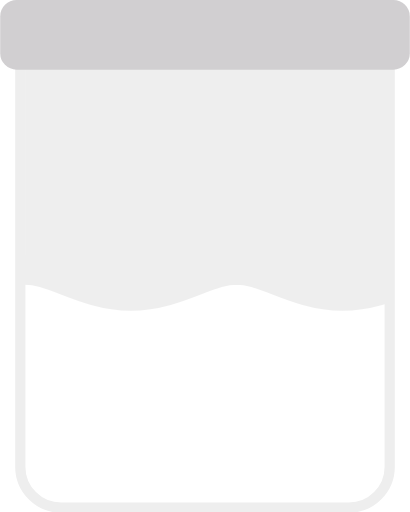
t = 0.00 s
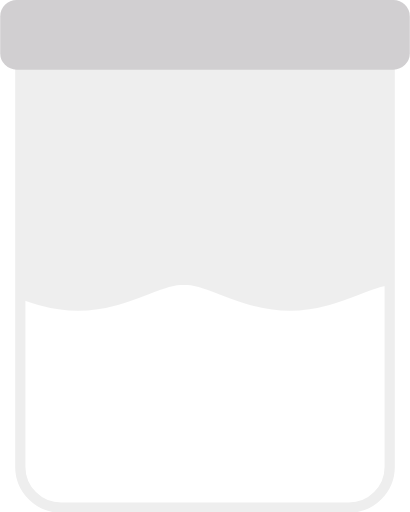
t = 0.50 s
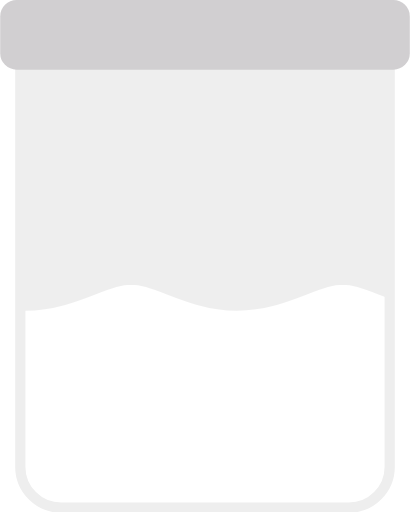
t = 1.00 s
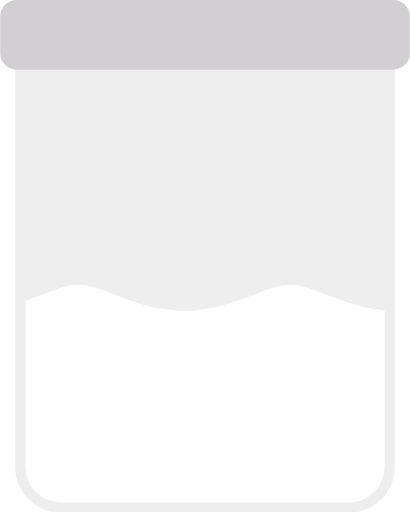
t = 1.50 s

The animated SVG that drew these frames (rendered in a browser with its animation timeline set to each time). Animation: 1 CSS @keyframes rule; one cycle of 2.00 s, repeats indefinitely.

<?xml version="1.0" encoding="UTF-8" standalone="no"?>
<!-- Created with Keyshape -->
<svg xmlns="http://www.w3.org/2000/svg" viewBox="0 0 200 250" text-rendering="geometricPrecision" shape-rendering="geometricPrecision" style="white-space: pre;">
    <defs>
        <mask id="Mask-1" style="mask-type: alpha;">
            <path id="path7558" d="M780.592,965.729M863.176,977.24C836.852,971.485,810.527,965.729,780.516,965.729M863.17,977.239C889.495,982.993,915.819,988.748,945.829,988.748M1028.41,977.239C1002.09,982.993,975.763,988.748,945.753,988.748M1028.4,977.241C1054.73,971.486,1081.05,965.73,1111.06,965.73M1193.64,977.241C1167.32,971.486,1140.99,965.73,1110.98,965.73M1193.63,977.24C1219.95,982.996,1246.28,988.751,1276.29,988.751M1358.88,977.24C1332.56,982.995,1306.23,988.751,1276.22,988.751M1358.87,977.241C1385.19,971.485,1411.52,965.73,1441.53,965.73M1524.12,977.241C1497.79,971.486,1471.47,965.73,1441.46,965.73M1524.11,977.24C1550.44,982.995,1576.76,988.751,1606.77,988.751M1689.35,977.24C1663.02,982.995,1636.71,988.751,1606.7,988.751M1689.34,977.242C1715.67,971.488,1742,965.733,1772,965.733M1771.92,965.733" fill="none" fill-opacity="0.75" fill-rule="evenodd" stroke="#dd00da" stroke-dasharray="none" stroke-linecap="butt" stroke-linejoin="miter" stroke-miterlimit="4" stroke-opacity="1" stroke-width="250" transform="translate(-256.813,-477.24) scale(0.329029,0.581102)" style="animation: 2s linear infinite both path7558_t;"/>
        </mask>
    </defs>
    <style>
@keyframes path7558_t { 0% { transform: translate(-256.812769px,-477.239787px) scale(0.329029,0.581102); } 100% { transform: translate(-365.233821px,-477.239797px) scale(0.329029,0.581102); } }
    </style>
    <path fill="none" fill-opacity="1" stroke="#ffffff" stroke-width="17" d="M29.5,258.5C19.0006,261.515,0.695204,244.806,0,229.829L0,20.1715C-0.425187,7.77182,8.48817,-1.38069,20,0L180,0C194.406,-2.61101,203.216,6.53247,200,20.1715L200,229.829C200,240.969,182.546,258.5,171.5,258.5" stroke-linejoin="bevel" stroke-linecap="butt" transform="translate(101.312,122.875) translate(-101.312,-122.875)"/>
    <rect width="180.375" height="243.75" stroke="#eeeeee" fill="none" fill-opacity="1" stroke-width="5" rx="20" transform="translate(101.312,122.875) translate(-91.5,-118.75)"/>
    <rect width="185" height="250" fill="#f8aaba" rx="20" stroke="none" stroke-width="0" transform="translate(-488,-242) scale(0.95,0.95) translate(-92.5,-125)"/>
    <path id="path7558-3" d="M-349.373,965.729M-229.14,947.719C-267.466,956.724,-305.792,965.729,-349.484,965.729M-229.148,947.721C-190.822,938.716,-152.496,929.711,-108.804,929.711M11.4297,947.721C-26.8965,938.717,-65.2225,929.712,-108.914,929.712M11.4071,947.717C49.7332,956.721,88.0593,965.726,131.751,965.726M251.985,947.717C213.658,956.721,175.332,965.726,131.641,965.726M251.977,947.718C290.303,938.713,328.629,929.708,372.321,929.708M492.554,947.718C454.228,938.714,415.902,929.709,372.21,929.709M492.549,947.717C530.875,956.722,569.202,965.727,612.893,965.727M733.127,947.717C694.801,956.721,656.475,965.726,612.783,965.726M733.119,947.718C771.445,938.714,809.771,929.709,853.463,929.709M853.353,929.709" fill="none" fill-opacity="0.75" fill-rule="evenodd" stroke="#dd00da" stroke-dasharray="none" stroke-linecap="butt" stroke-linejoin="miter" stroke-miterlimit="4" stroke-opacity="1" stroke-width="200" transform="translate(-703.188,32.6456) scale(0.312578,0.552047)"/>
    <rect width="185" height="250" fill="#eeeeee" rx="20" stroke="none" stroke-width="0" mask="url(#Mask-1)" transform="translate(100,109) scale(0.95,0.95) translate(-92.5,-125)"/>
    <rect width="200" height="34" fill="#d1cfd1" fill-opacity="1" rx="8" stroke="none" stroke-width="0" transform="translate(100,11) translate(-100,-11)"/>
</svg>
